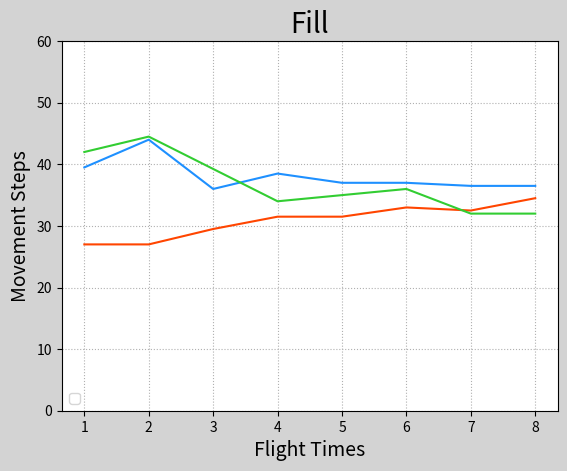

The matplotlib source for this figure:
import numpy as np
import matplotlib.pyplot as plt



x = [1,2,3,4,5,6,7,8]
HP_step_avg = [39.5, 44, 36, 38.5, 37, 37, 36.5, 36.5]
HP_step_max = [43, 45, 43,45,41,45,43,43]
HP_step_min = [35,43,29,31,31,31,31,31]

SC_step_avg = [27,27,29.5,31.5,31.5,33,32.5,34.5]
SC_step_max = [27,27,35,33,37,37,37,39]
SC_step_min = [27,27,27,29,27,31,31,31]

PP_step_avg = [42,44.5,39.25,34,35,36,32,32]
PP_step_max = [45,45,45,45,41,45,37,37]
PP_step_min = [35,43,31,29,31,31,29,29]

fig = plt.figure(figsize=(6,3))


plt.figure('Fill', facecolor='lightgray')
plt.title('Fill', fontsize=20)
plt.xlabel('Flight Times', fontsize=14)
plt.ylabel('Movement Steps', fontsize=14)
plt.ylim((0, 60))
plt.tick_params(labelsize=10)
plt.grid(linestyle=':')


# plt.plot(x, HP_step_max, linewidth=0.1, c='white')
# plt.plot(x, HP_step_min, linewidth=0.1, c='white')
plt.plot(x, HP_step_avg, c='dodgerblue')

# plt.plot(x, SC_step_max, linewidth=0.1, c='white')
# plt.plot(x, SC_step_min, linewidth=0.1, c='white')
plt.plot(x, SC_step_avg, c='orangered')

# plt.plot(x, PP_step_max, linewidth=0.1, c='white')
# plt.plot(x, PP_step_min, linewidth=0.1, c='white')
plt.plot(x, PP_step_avg, c='limegreen')

# 填充
# plt.fill_between(x, HP_step_max,HP_step_min,  color='dodgerblue', alpha=0.3)
# plt.fill_between(x, SC_step_max,SC_step_min,  color='orangered', alpha=0.3)
# plt.fill_between(x, PP_step_max,PP_step_min,  color='limegreen', alpha=0.3)

plt.legend(loc = 3)
plt.show()
plt.show()